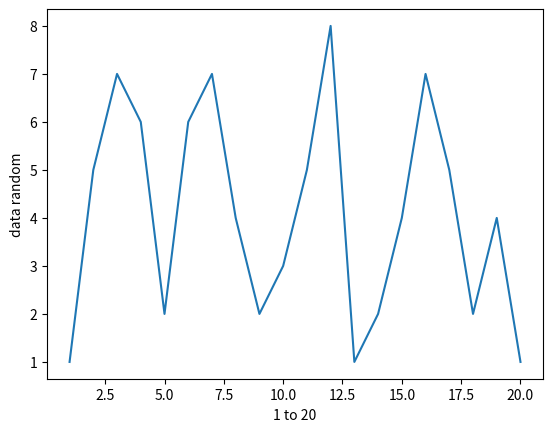

The matplotlib source for this figure:
import pandas as pd
import numpy as np
import random
import matplotlib.pyplot as plt
import seaborn as sns


data=[1,5,7,6,2,6,7,4,2,3,5,8,1,2,4,7,5,2,4,1]

sns.lineplot(x=[1,2,3,4,5,6,7,8,9,10,11,12,13,14,15,16,17,18,19,20],y=data)

plt.xlabel("1 to 20")
plt.ylabel("data random")
plt.show()

# starting_price=150
# stock_name="python"
# price_list=[]
# data=starting_price
# {starting_price:dt.datetime.now()}
# print(data)
# sr=pd.Series(data)
# starting_price=150

# df=pd.DataFrame
# for i in range (1000):
    # time.sleep(1)
    # updated_stock=pd.Series=random.randint(-20,20)
    # price_list.append(starting_price)
    # df2=df.append(update_stock[0])
    # starting_price+=update_stock[0]
    # print("---------------->",starting_price)
   
    
# print(price_list)

# df=pd.DataFrame.add(starting_price

# print(df)



